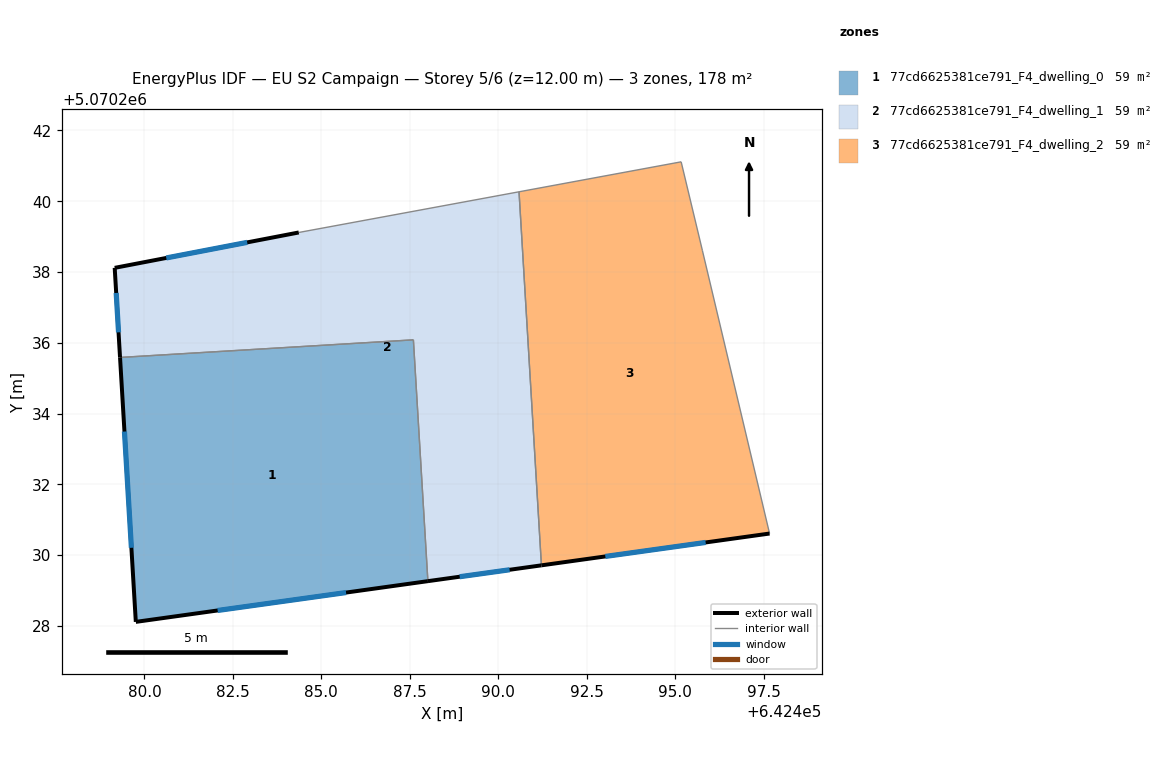
=== STOREY PLAN SPEC (per zone: floor XY polygon, exterior-wall plan segments, windows/doors) ===
zone 1: 77cd6625381ce791_F4_dwelling_0  (59.5 m²)
  floor: (642487.60, 5070236.08) (642488.01, 5070229.26) (642479.75, 5070228.11) (642479.31, 5070235.58)
  exterior wall: (642479.76, 5070228.11) – (642488.01, 5070229.26)  [8.3 m]
    window: (642482.07, 5070228.43) – (642485.70, 5070228.94)  [4.8 m²]
  exterior wall: (642479.31, 5070235.58) – (642479.76, 5070228.11)  [7.5 m]
    window: (642479.43, 5070233.49) – (642479.63, 5070230.20)  [4.3 m²]
  interior walls: 2
zone 2: 77cd6625381ce791_F4_dwelling_1  (59.5 m²)
  floor: (642490.59, 5070240.27) (642491.22, 5070229.71) (642488.01, 5070229.26) (642487.60, 5070236.08) (642479.31, 5070235.58) (642479.16, 5070238.12) (642484.36, 5070239.12)
  exterior wall: (642479.16, 5070238.12) – (642479.31, 5070235.58)  [2.5 m]
    window: (642479.20, 5070237.41) – (642479.27, 5070236.29)  [1.5 m²]
  exterior wall: (642484.36, 5070239.12) – (642479.16, 5070238.12)  [5.3 m]
    window: (642482.90, 5070238.84) – (642480.62, 5070238.40)  [3.1 m²]
  exterior wall: (642488.01, 5070229.26) – (642491.22, 5070229.71)  [3.2 m]
    window: (642488.91, 5070229.39) – (642490.32, 5070229.58)  [1.9 m²]
  interior walls: 4
zone 3: 77cd6625381ce791_F4_dwelling_2  (59.5 m²)
  floor: (642495.17, 5070241.11) (642495.77, 5070238.61) (642497.67, 5070230.61) (642491.22, 5070229.71) (642490.59, 5070240.27)
  exterior wall: (642491.22, 5070229.71) – (642497.67, 5070230.61)  [6.5 m]
    window: (642493.03, 5070229.96) – (642495.86, 5070230.36)  [3.8 m²]
  interior walls: 4

=== DERIVED (storey summary) ===
Building: EU S2 Campaign
Storey: 5 of 6  (floor level z = 12.00 m)
Storey gross floor area: 178.5 m²
Zones on this storey: 3
  - 77cd6625381ce791_F4_dwelling_0: floor 59.5 m²; exterior wall 15.8 m (47.5 m²); 2 window(s) 9.2 m²; WWR 19.3%
  - 77cd6625381ce791_F4_dwelling_1: floor 59.5 m²; exterior wall 11.1 m (33.2 m²); 3 window(s) 6.4 m²; WWR 19.3%
  - 77cd6625381ce791_F4_dwelling_2: floor 59.5 m²; exterior wall 6.5 m (19.5 m²); 1 window(s) 3.8 m²; WWR 19.3%
Zone adjacency (shared interzone walls):
  - 77cd6625381ce791_F4_dwelling_0 ↔ 77cd6625381ce791_F4_dwelling_1
  - 77cd6625381ce791_F4_dwelling_1 ↔ 77cd6625381ce791_F4_dwelling_2